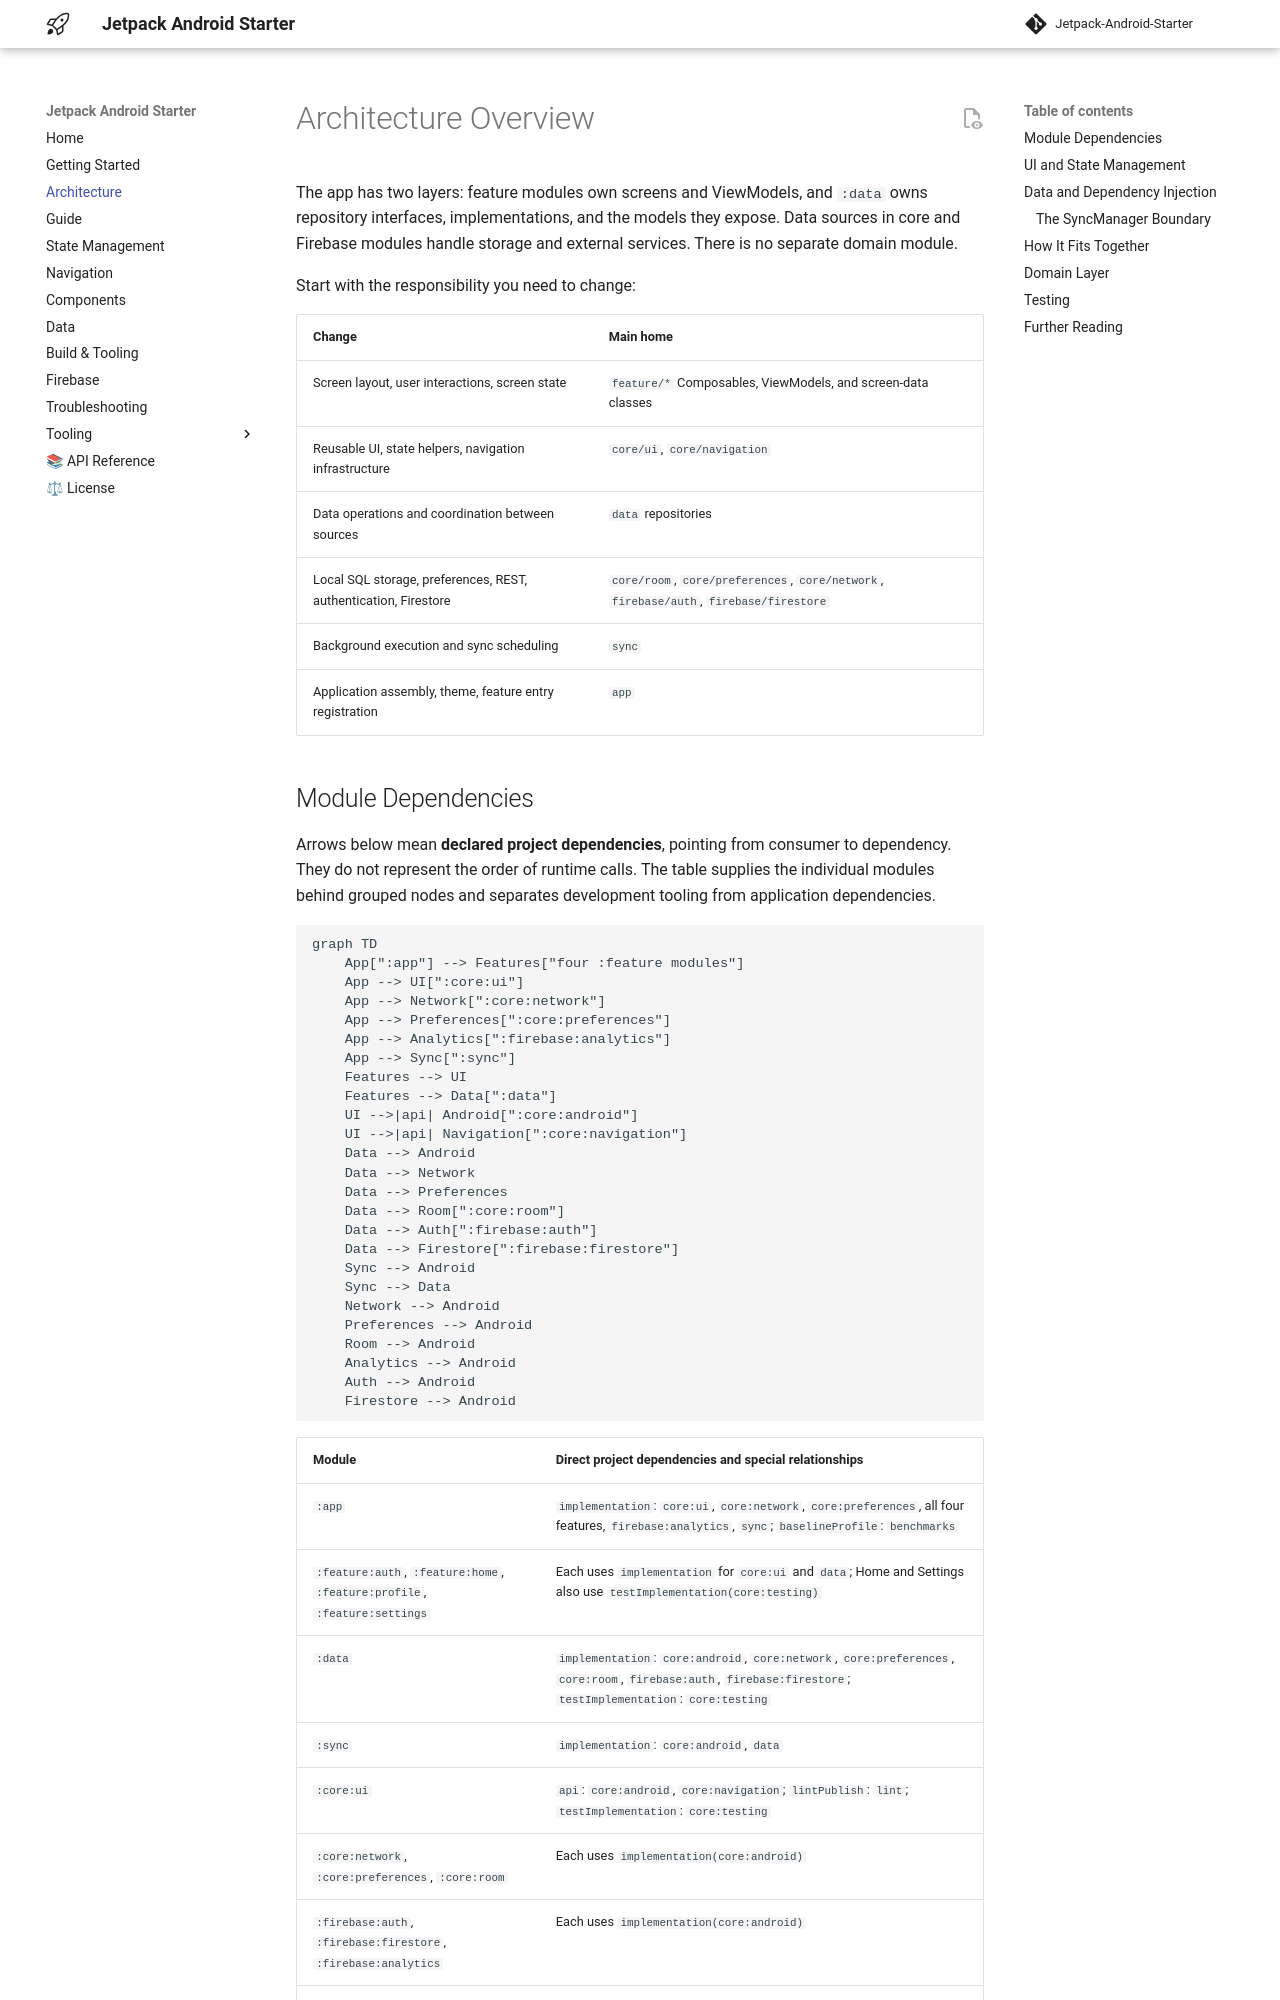

repository: atick-faisal/Jetpack-Android-Starter · page: architecture/index.html · generator: mkdocs

# Architecture Overview

The app has two layers: feature modules own screens and ViewModels, and `:data` owns repository
interfaces, implementations, and the models they expose. Data sources in core and Firebase modules
handle storage and external services. There is no separate domain module.

Start with the responsibility you need to change:

| Change | Main home |
|---|---|
| Screen layout, user interactions, screen state | `feature/*` Composables, ViewModels, and screen-data classes |
| Reusable UI, state helpers, navigation infrastructure | `core/ui`, `core/navigation` |
| Data operations and coordination between sources | `data` repositories |
| Local SQL storage, preferences, REST, authentication, Firestore | `core/room`, `core/preferences`, `core/network`, `firebase/auth`, `firebase/firestore` |
| Background execution and sync scheduling | `sync` |
| Application assembly, theme, feature entry registration | `app` |
